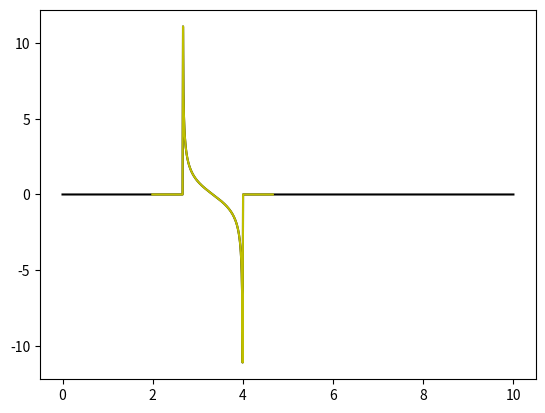

Reproduce this figure in Python.
import numpy as np
import matplotlib.pyplot as plt

B = 1 # constant
Ao = 1 # constant
c = 1.5 # mm/us
Cp = 1 # constant
R = 5 # mm
a = 1

n_points = 1000
t_start = 0
t_end = 10 # #us

t_points = np.linspace(t_start, t_end, n_points)
p_values = np.zeros(n_points)

for i, t in enumerate(t_points):

    if (R - a) / c > t or (R + a) / c < t:
        p = 0

    else:

        p = B* Ao * c / Cp * (R - c * t) / np.sqrt( a**2 - (R - c*t)**2 )

    p_values[i] = p

buffer = 200
max_index = min(np.argmax(p_values) + buffer, n_points - 1)
min_index = max(np.argmin(p_values) - buffer, 0)

plt.plot(t_points, p_values, color = 'k')
plt.plot( t_points[min_index: max_index], p_values[min_index:max_index], color = 'y' )
plt.show()